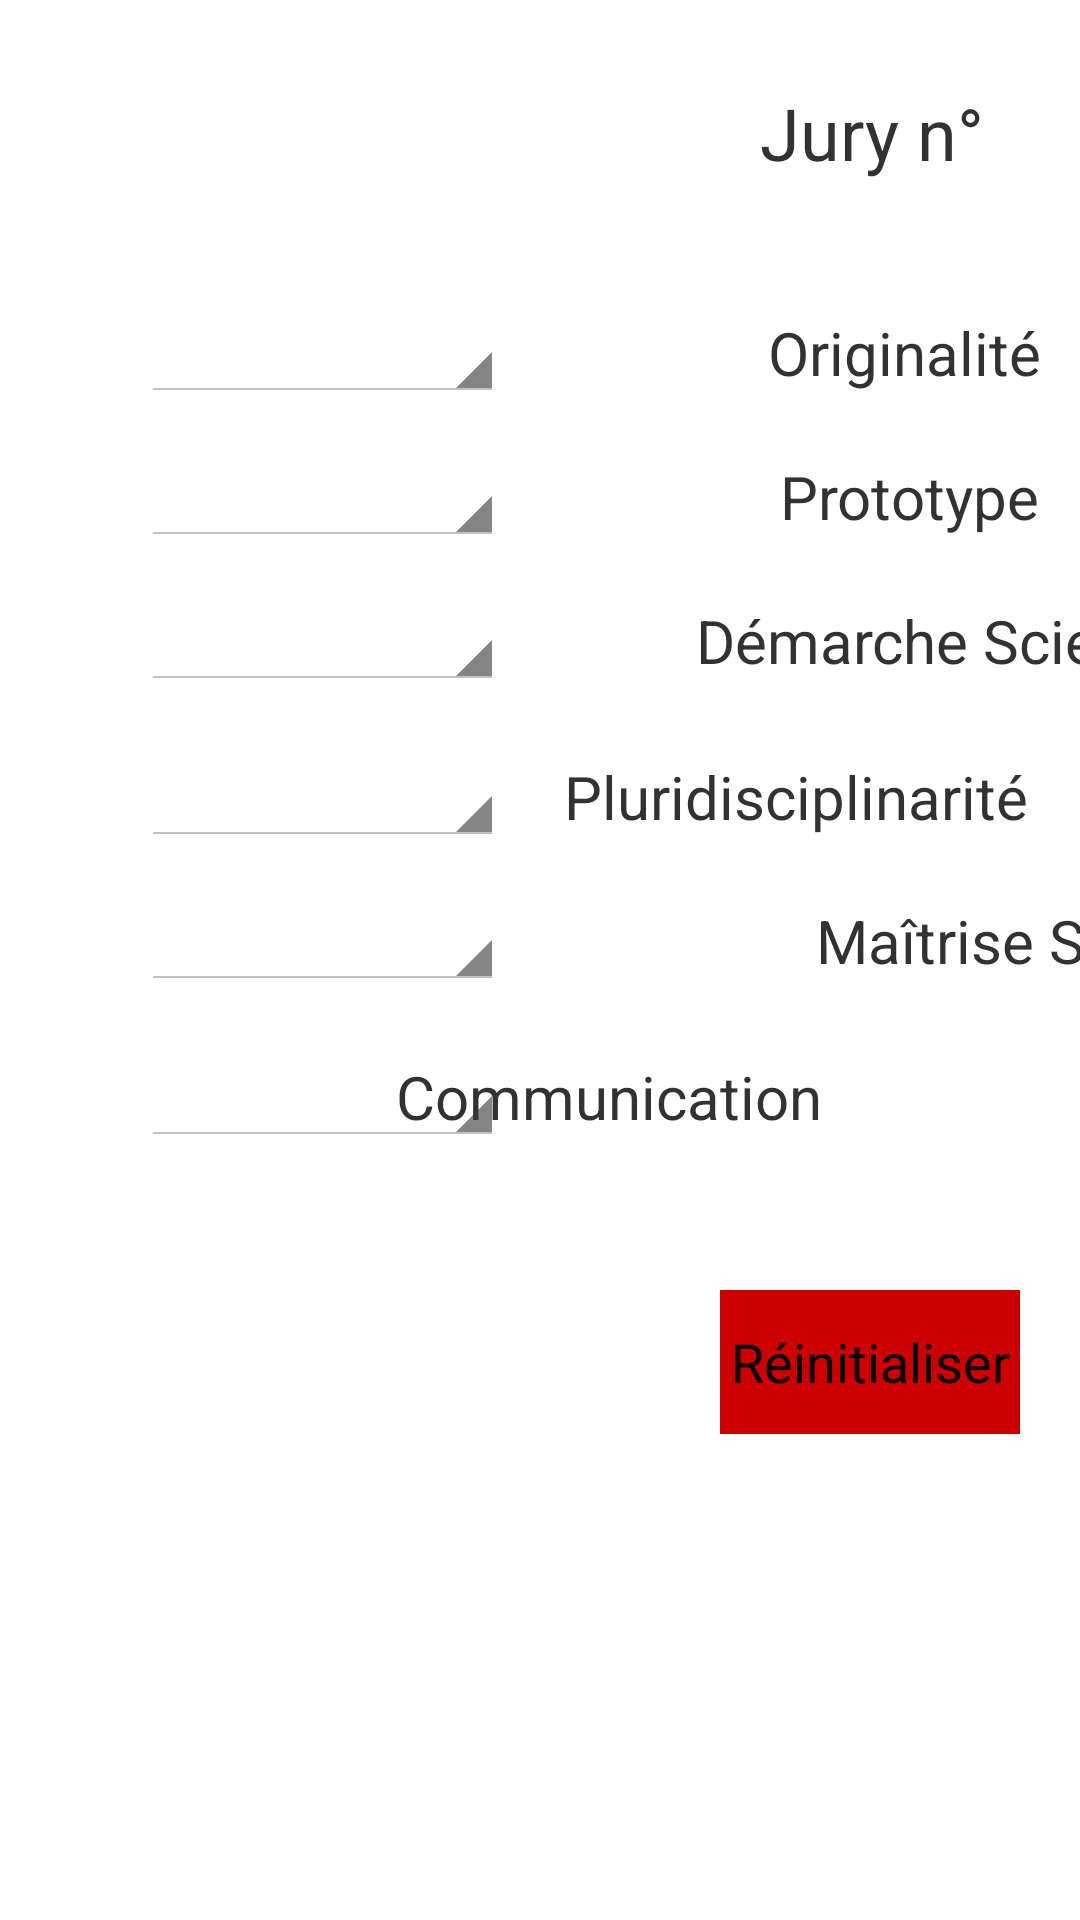

Write the Android layout XML for this screen, with the resource values it uses.
<!-- AndroidManifest.xml: application theme AppTheme -->
<!-- res/layout/ajouternote.xml -->
<?xml version="1.0" encoding="utf-8"?>

<android.support.constraint.ConstraintLayout xmlns:android="http://schemas.android.com/apk/res/android"
    xmlns:app="http://schemas.android.com/apk/res-auto"
    xmlns:tools="http://schemas.android.com/tools"
    android:layout_width="match_parent"
    android:layout_height="match_parent">

    <TextView
        android:id="@+id/textViewNomProjet"
        android:layout_width="wrap_content"
        android:layout_height="wrap_content"
        android:layout_marginTop="8dp"
        android:text=""
        android:textSize="30sp"
        app:layout_constraintEnd_toEndOf="parent"
        app:layout_constraintHorizontal_bias="0.5"
        app:layout_constraintStart_toStartOf="parent"
        app:layout_constraintTop_toTopOf="parent" />

    <TextView
        android:id="@+id/txtproto"
        android:layout_width="wrap_content"
        android:layout_height="29dp"
        android:layout_marginStart="260dp"
        android:layout_marginTop="152dp"
        android:text="Prototype"
        android:textSize="20sp"
        app:layout_constraintStart_toStartOf="parent"
        app:layout_constraintTop_toTopOf="parent" />

    <TextView
        android:id="@+id/txtori"
        android:layout_width="wrap_content"
        android:layout_height="wrap_content"
        android:layout_marginStart="256dp"
        android:layout_marginTop="104dp"
        android:text="Originalité"
        android:textSize="20sp"
        app:layout_constraintStart_toStartOf="parent"
        app:layout_constraintTop_toTopOf="parent" />

    <TextView
        android:id="@+id/txtdem"
        android:layout_width="wrap_content"
        android:layout_height="wrap_content"
        android:layout_marginStart="232dp"
        android:layout_marginTop="200dp"
        android:text="Démarche Scientifique"
        android:textSize="20sp"
        app:layout_constraintStart_toStartOf="parent"
        app:layout_constraintTop_toTopOf="parent" />

    <TextView
        android:id="@+id/txtmait"
        android:layout_width="wrap_content"
        android:layout_height="wrap_content"
        android:layout_marginStart="272dp"
        android:layout_marginTop="300dp"
        android:text="Maîtrise Scientifique"
        android:textSize="20sp"
        app:layout_constraintStart_toStartOf="parent"
        app:layout_constraintTop_toTopOf="parent" />

    <TextView
        android:id="@+id/txtpluri"
        android:layout_width="wrap_content"
        android:layout_height="wrap_content"
        android:layout_marginStart="188dp"
        android:layout_marginTop="252dp"
        android:text="Pluridisciplinarité"
        android:textSize="20sp"
        app:layout_constraintStart_toStartOf="parent"
        app:layout_constraintTop_toTopOf="parent" />

    <TextView
        android:id="@+id/txtcom"
        android:layout_width="wrap_content"
        android:layout_height="wrap_content"
        android:layout_marginStart="132dp"
        android:layout_marginTop="352dp"
        android:text="Communication"
        android:textSize="20sp"
        app:layout_constraintStart_toStartOf="parent"
        app:layout_constraintTop_toTopOf="parent" />

    <Spinner
        android:id="@+id/spinnerOriginalite"
        android:layout_width="121dp"
        android:layout_height="34dp"
        android:layout_marginEnd="192dp"
        android:layout_marginTop="348dp"
        app:layout_constraintEnd_toEndOf="parent"
        app:layout_constraintTop_toTopOf="parent" />

    <Spinner
        android:id="@+id/spinnerProto"
        android:layout_width="121dp"
        android:layout_height="34dp"
        android:layout_marginEnd="192dp"
        android:layout_marginTop="296dp"
        app:layout_constraintEnd_toEndOf="parent"
        app:layout_constraintTop_toTopOf="parent" />

    <Spinner
        android:id="@+id/spinnerDemarche"
        android:layout_width="121dp"
        android:layout_height="34dp"
        android:layout_marginEnd="192dp"
        android:layout_marginTop="248dp"
        app:layout_constraintEnd_toEndOf="parent"
        app:layout_constraintTop_toTopOf="parent" />

    <Spinner
        android:id="@+id/spinnerPluri"
        android:layout_width="121dp"
        android:layout_height="34dp"
        android:layout_marginEnd="192dp"
        android:layout_marginTop="196dp"
        app:layout_constraintEnd_toEndOf="parent"
        app:layout_constraintTop_toTopOf="parent" />

    <Spinner
        android:id="@+id/spinnerMaitrise"
        android:layout_width="121dp"
        android:layout_height="34dp"
        android:layout_marginEnd="192dp"
        android:layout_marginTop="148dp"
        app:layout_constraintEnd_toEndOf="parent"
        app:layout_constraintTop_toTopOf="parent" />

    <Spinner
        android:id="@+id/spinnerDevDurable"
        android:layout_width="121dp"
        android:layout_height="34dp"
        android:layout_marginEnd="192dp"
        android:layout_marginTop="100dp"
        app:layout_constraintEnd_toEndOf="parent"
        app:layout_constraintTop_toTopOf="parent" />

    <Button
        android:id="@+id/buttonValider"
        android:layout_width="88dp"
        android:layout_height="wrap_content"
        android:layout_marginStart="668dp"
        android:layout_marginTop="430dp"
        android:background="@android:color/holo_green_light"
        android:text="Valider"
        app:layout_constraintStart_toStartOf="parent"
        app:layout_constraintTop_toTopOf="parent" />

    <Button
        android:id="@+id/buttonSuppr"
        android:layout_width="100dp"
        android:layout_height="wrap_content"
        android:layout_marginStart="240dp"
        android:layout_marginTop="430dp"
        android:background="@android:color/holo_red_dark"
        android:text="Réinitialiser"
        app:layout_constraintStart_toStartOf="parent"
        app:layout_constraintTop_toTopOf="parent" />

    <Button
        android:id="@+id/buttonABS"
        android:layout_width="88dp"
        android:layout_height="wrap_content"
        android:layout_marginStart="460dp"
        android:layout_marginTop="430dp"
        android:background="@android:color/holo_orange_light"
        android:text="ABS"
        app:layout_constraintStart_toStartOf="parent"
        app:layout_constraintTop_toTopOf="parent" />

    <TextView
        android:id="@+id/textViewAjNoteIDJury"
        android:layout_width="wrap_content"
        android:layout_height="wrap_content"
        android:layout_marginEnd="32dp"
        android:layout_marginTop="28dp"
        android:text="Jury n°"
        android:textSize="24sp"
        app:layout_constraintEnd_toEndOf="parent"
        app:layout_constraintTop_toTopOf="parent" />

</android.support.constraint.ConstraintLayout>
<!-- resources referenced by this layout -->
<resources>
  <style name="AppTheme" parent="android:Theme.Holo.Light.DarkActionBar">
          
      </style>
</resources>
